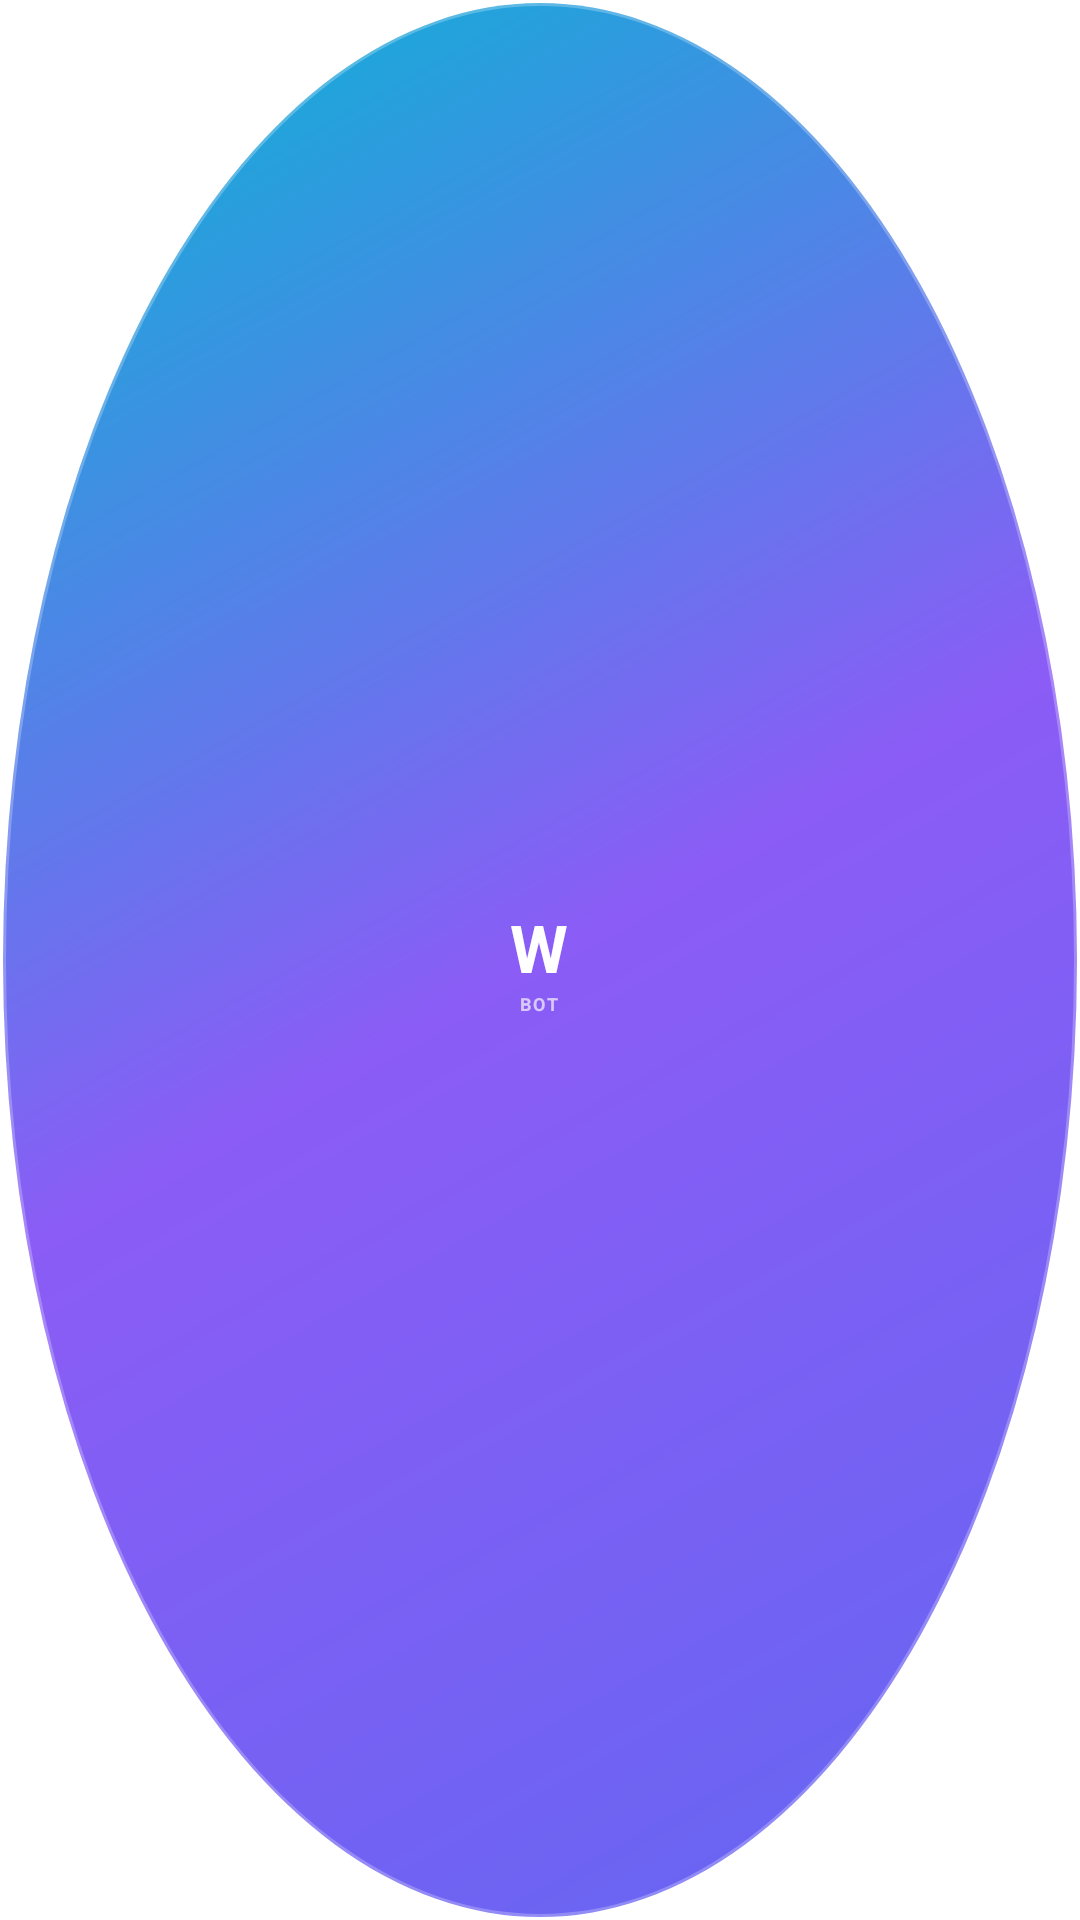

Layout XML and referenced resources for this Android screen:
<!-- AndroidManifest.xml: application theme Theme.WordBot -->
<!-- res/layout/overlay_minimized.xml -->
<?xml version="1.0" encoding="utf-8"?>
<FrameLayout xmlns:android="http://schemas.android.com/apk/res/android"
    android:id="@+id/minimized_container"
    android:layout_width="60dp"
    android:layout_height="60dp"
    android:background="@drawable/round_bubble"
    android:clickable="true"
    android:focusable="true"
    android:elevation="8dp">

    <LinearLayout
        android:layout_width="wrap_content"
        android:layout_height="wrap_content"
        android:layout_gravity="center"
        android:orientation="vertical"
        android:gravity="center">

        <TextView
            android:layout_width="wrap_content"
            android:layout_height="wrap_content"
            android:text="W"
            android:textColor="@color/white"
            android:textSize="22sp"
            android:textStyle="bold"
            android:letterSpacing="-0.02" />

        <TextView
            android:layout_width="wrap_content"
            android:layout_height="wrap_content"
            android:text="BOT"
            android:textColor="#AAFFFFFF"
            android:textSize="6sp"
            android:textStyle="bold"
            android:letterSpacing="0.12" />
    </LinearLayout>
</FrameLayout>
<!-- resources referenced by this layout -->
<resources>
  <color name="white">#FFFFFFFF</color>
  <!-- drawable round_bubble (drawable) -->
  <?xml version="1.0" encoding="utf-8"?>
  <shape xmlns:android="http://schemas.android.com/apk/res/android"
      android:shape="oval">
      <gradient
          android:angle="135"
          android:startColor="#6366F1"
          android:centerColor="#8B5CF6"
          android:endColor="#06B6D4"
          android:type="linear" />
      <stroke
          android:width="2dp"
          android:color="#40FFFFFF" />
      <size
          android:width="60dp"
          android:height="60dp" />
  </shape>
  <style name="Theme.WordBot" parent="Theme.MaterialComponents.DayNight.NoActionBar">
          
          <item name="colorPrimary">@color/primary_indigo</item>
          <item name="colorPrimaryVariant">@color/primary_dark_indigo</item>
          <item name="colorOnPrimary">@color/white</item>
          
          <item name="colorSecondary">@color/secondary_cyan</item>
          <item name="colorSecondaryVariant">@color/secondary_cyan</item>
          <item name="colorOnSecondary">@color/black</item>
          
          
          <item name="android:windowBackground">@color/bg_slate_900</item>
          <item name="android:statusBarColor">@color/bg_slate_900</item>
          <item name="android:navigationBarColor">@color/bg_slate_900</item>
      </style>
  <color name="primary_indigo">#6366F1</color>
  <color name="primary_dark_indigo">#4F46E5</color>
  <color name="secondary_cyan">#06B6D4</color>
  <color name="black">#FF000000</color>
  <color name="bg_slate_900">#0F172A</color>
</resources>
